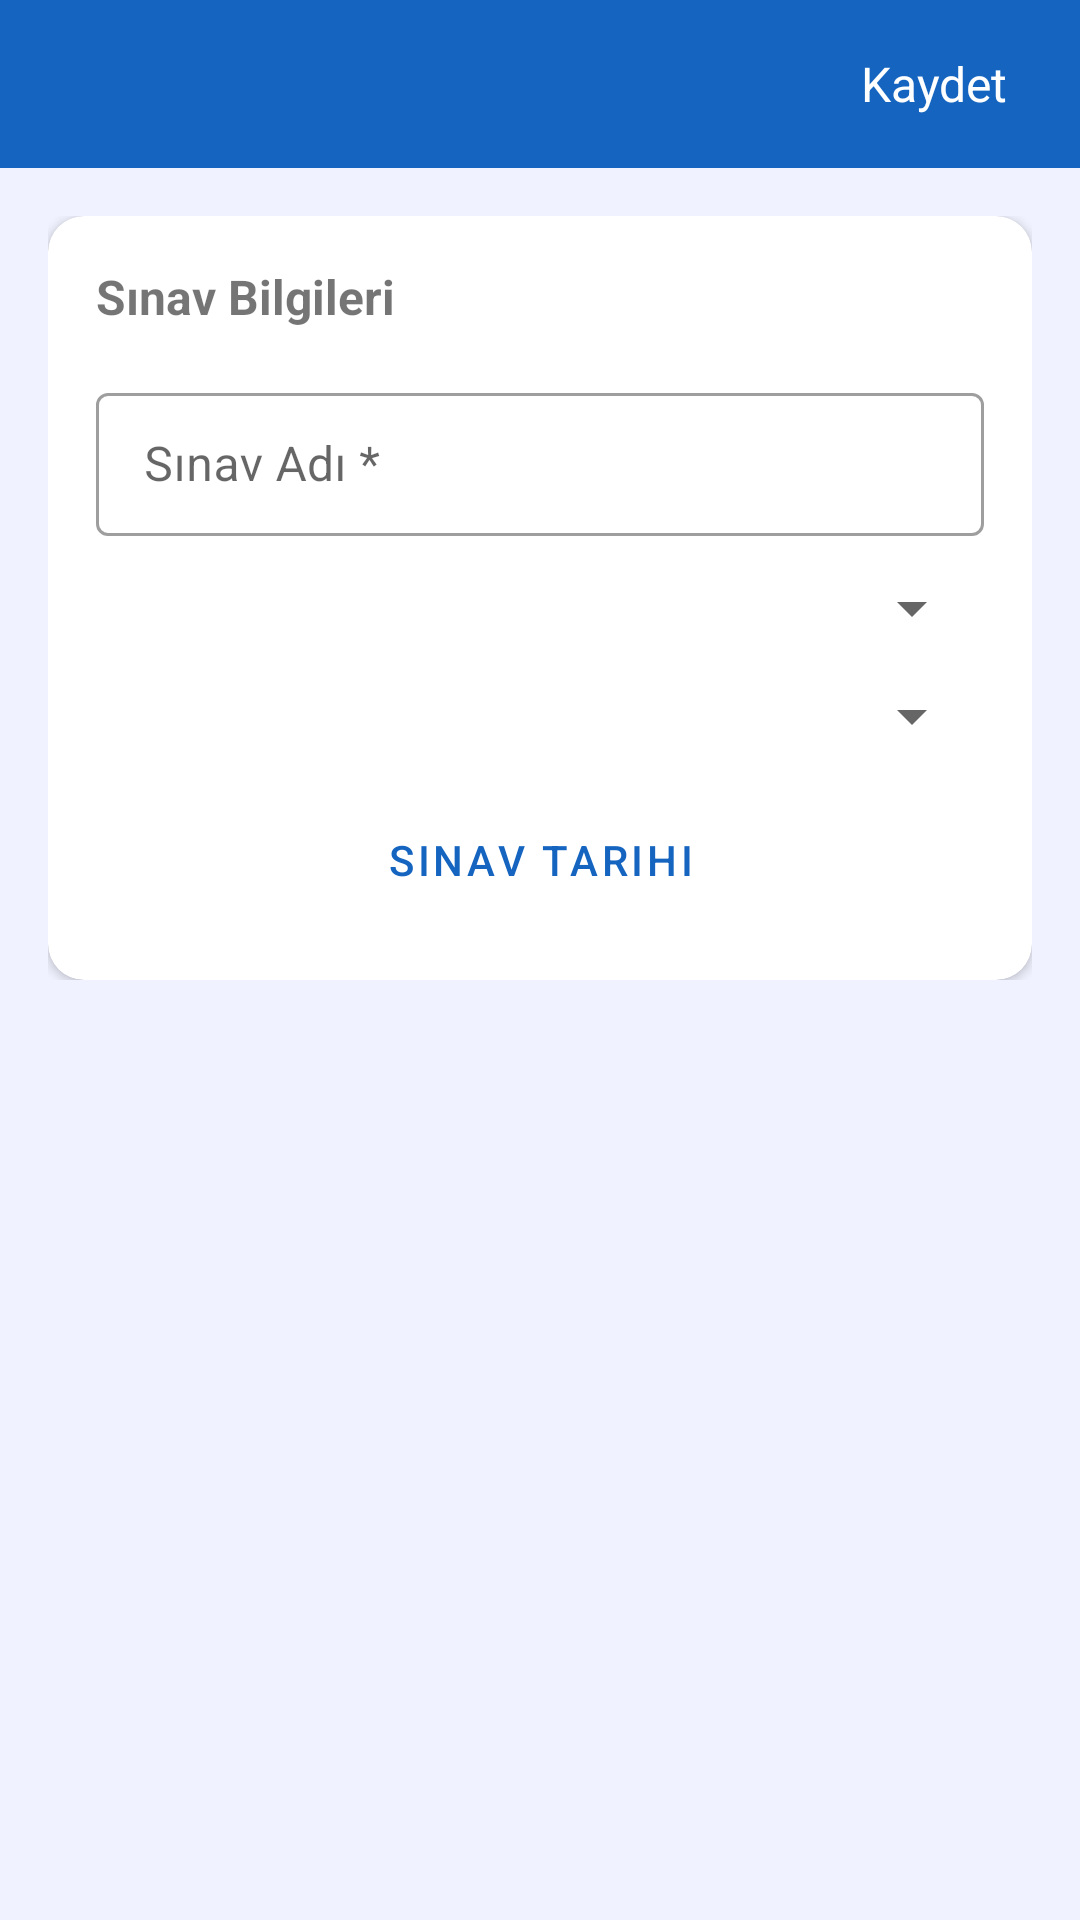

Here is an Android app screen rendered from its layout file. Give the layout XML and the strings, colors and styles it references.
<!-- AndroidManifest.xml: application theme Theme.TestPlus -->
<!-- res/layout/activity_yeni_sinav.xml -->
<?xml version="1.0" encoding="utf-8"?>
<LinearLayout xmlns:android="http://schemas.android.com/apk/res/android"
    xmlns:app="http://schemas.android.com/apk/res-auto"
    android:layout_width="match_parent"
    android:layout_height="match_parent"
    android:orientation="vertical"
    android:background="@color/background">

    <androidx.appcompat.widget.Toolbar
        android:id="@+id/toolbar"
        android:layout_width="match_parent"
        android:layout_height="?attr/actionBarSize"
        android:background="@color/primary"
        app:titleTextColor="@color/on_primary">
        <TextView
            android:id="@+id/tvKaydet"
            android:layout_width="wrap_content"
            android:layout_height="wrap_content"
            android:layout_gravity="end"
            android:layout_marginEnd="16dp"
            android:text="Kaydet"
            android:textColor="@color/on_primary"
            android:textSize="16sp"
            android:padding="8dp" />
    </androidx.appcompat.widget.Toolbar>

    <ScrollView
        android:layout_width="match_parent"
        android:layout_height="match_parent">

        <LinearLayout
            android:layout_width="match_parent"
            android:layout_height="wrap_content"
            android:orientation="vertical"
            android:padding="16dp">

            <androidx.cardview.widget.CardView
                android:layout_width="match_parent"
                android:layout_height="wrap_content"
                app:cardCornerRadius="12dp"
                app:cardElevation="2dp">

                <LinearLayout
                    android:layout_width="match_parent"
                    android:layout_height="wrap_content"
                    android:orientation="vertical"
                    android:padding="16dp">

                    <TextView
                        android:layout_width="match_parent"
                        android:layout_height="wrap_content"
                        android:text="Sınav Bilgileri"
                        android:textSize="16sp"
                        android:textStyle="bold"
                        android:paddingBottom="16dp" />

                    <com.google.android.material.textfield.TextInputLayout
                        android:layout_width="match_parent"
                        android:layout_height="wrap_content"
                        android:hint="Sınav Adı *"
                        style="@style/Widget.MaterialComponents.TextInputLayout.OutlinedBox.Dense"
                        android:layout_marginBottom="12dp">
                        <com.google.android.material.textfield.TextInputEditText
                            android:id="@+id/etAd"
                            android:layout_width="match_parent"
                            android:layout_height="wrap_content"
                            android:inputType="text" />
                    </com.google.android.material.textfield.TextInputLayout>

                    <com.google.android.material.textfield.TextInputLayout
                        android:layout_width="match_parent"
                        android:layout_height="wrap_content"
                        android:hint="Optik Form"
                        style="@style/Widget.MaterialComponents.TextInputLayout.OutlinedBox.Dense"
                        android:layout_marginBottom="12dp">
                        <Spinner
                            android:id="@+id/spinnerOptikForm"
                            android:layout_width="match_parent"
                            android:layout_height="wrap_content"
                            android:padding="12dp" />
                    </com.google.android.material.textfield.TextInputLayout>

                    <com.google.android.material.textfield.TextInputLayout
                        android:layout_width="match_parent"
                        android:layout_height="wrap_content"
                        android:hint="Yanlış Cevaplara Ne Yapılsın"
                        style="@style/Widget.MaterialComponents.TextInputLayout.OutlinedBox.Dense"
                        android:layout_marginBottom="12dp">
                        <Spinner
                            android:id="@+id/spinnerCeza"
                            android:layout_width="match_parent"
                            android:layout_height="wrap_content"
                            android:padding="12dp" />
                    </com.google.android.material.textfield.TextInputLayout>

                    <Button
                        android:id="@+id/btnTarih"
                        android:layout_width="match_parent"
                        android:layout_height="wrap_content"
                        android:text="Sınav Tarihi"
                        style="@style/Widget.MaterialComponents.Button.OutlinedButton" />

                </LinearLayout>
            </androidx.cardview.widget.CardView>
        </LinearLayout>
    </ScrollView>
</LinearLayout>
<!-- resources referenced by this layout -->
<resources>
  <color name="background">#F0F2FF</color>
  <color name="on_primary">#FFFFFF</color>
  <color name="primary">#1565C0</color>
  <style name="Theme.TestPlus" parent="Theme.MaterialComponents.DayNight.NoActionBar">
          <item name="colorPrimary">@color/primary</item>
          <item name="colorPrimaryVariant">@color/primary_dark</item>
          <item name="colorOnPrimary">@color/on_primary</item>
          <item name="colorSecondary">@color/secondary</item>
          <item name="android:colorBackground">@color/background</item>
          <item name="colorSurface">@color/surface</item>
          <item name="colorError">@color/error</item>
          <item name="actionBarStyle">@style/AppActionBar</item>
      </style>
  <color name="primary_dark">#0D47A1</color>
  <color name="secondary">#4CAF50</color>
  <color name="surface">#FFFFFF</color>
  <color name="error">#E53935</color>
  <style name="AppActionBar" parent="Widget.AppCompat.ActionBar.Solid">
          <item name="background">@color/primary</item>
          <item name="titleTextStyle">@style/AppActionBarTitle</item>
      </style>
  <style name="AppActionBarTitle" parent="TextAppearance.AppCompat.Widget.ActionBar.Title">
          <item name="android:textColor">@color/on_primary</item>
      </style>
</resources>
